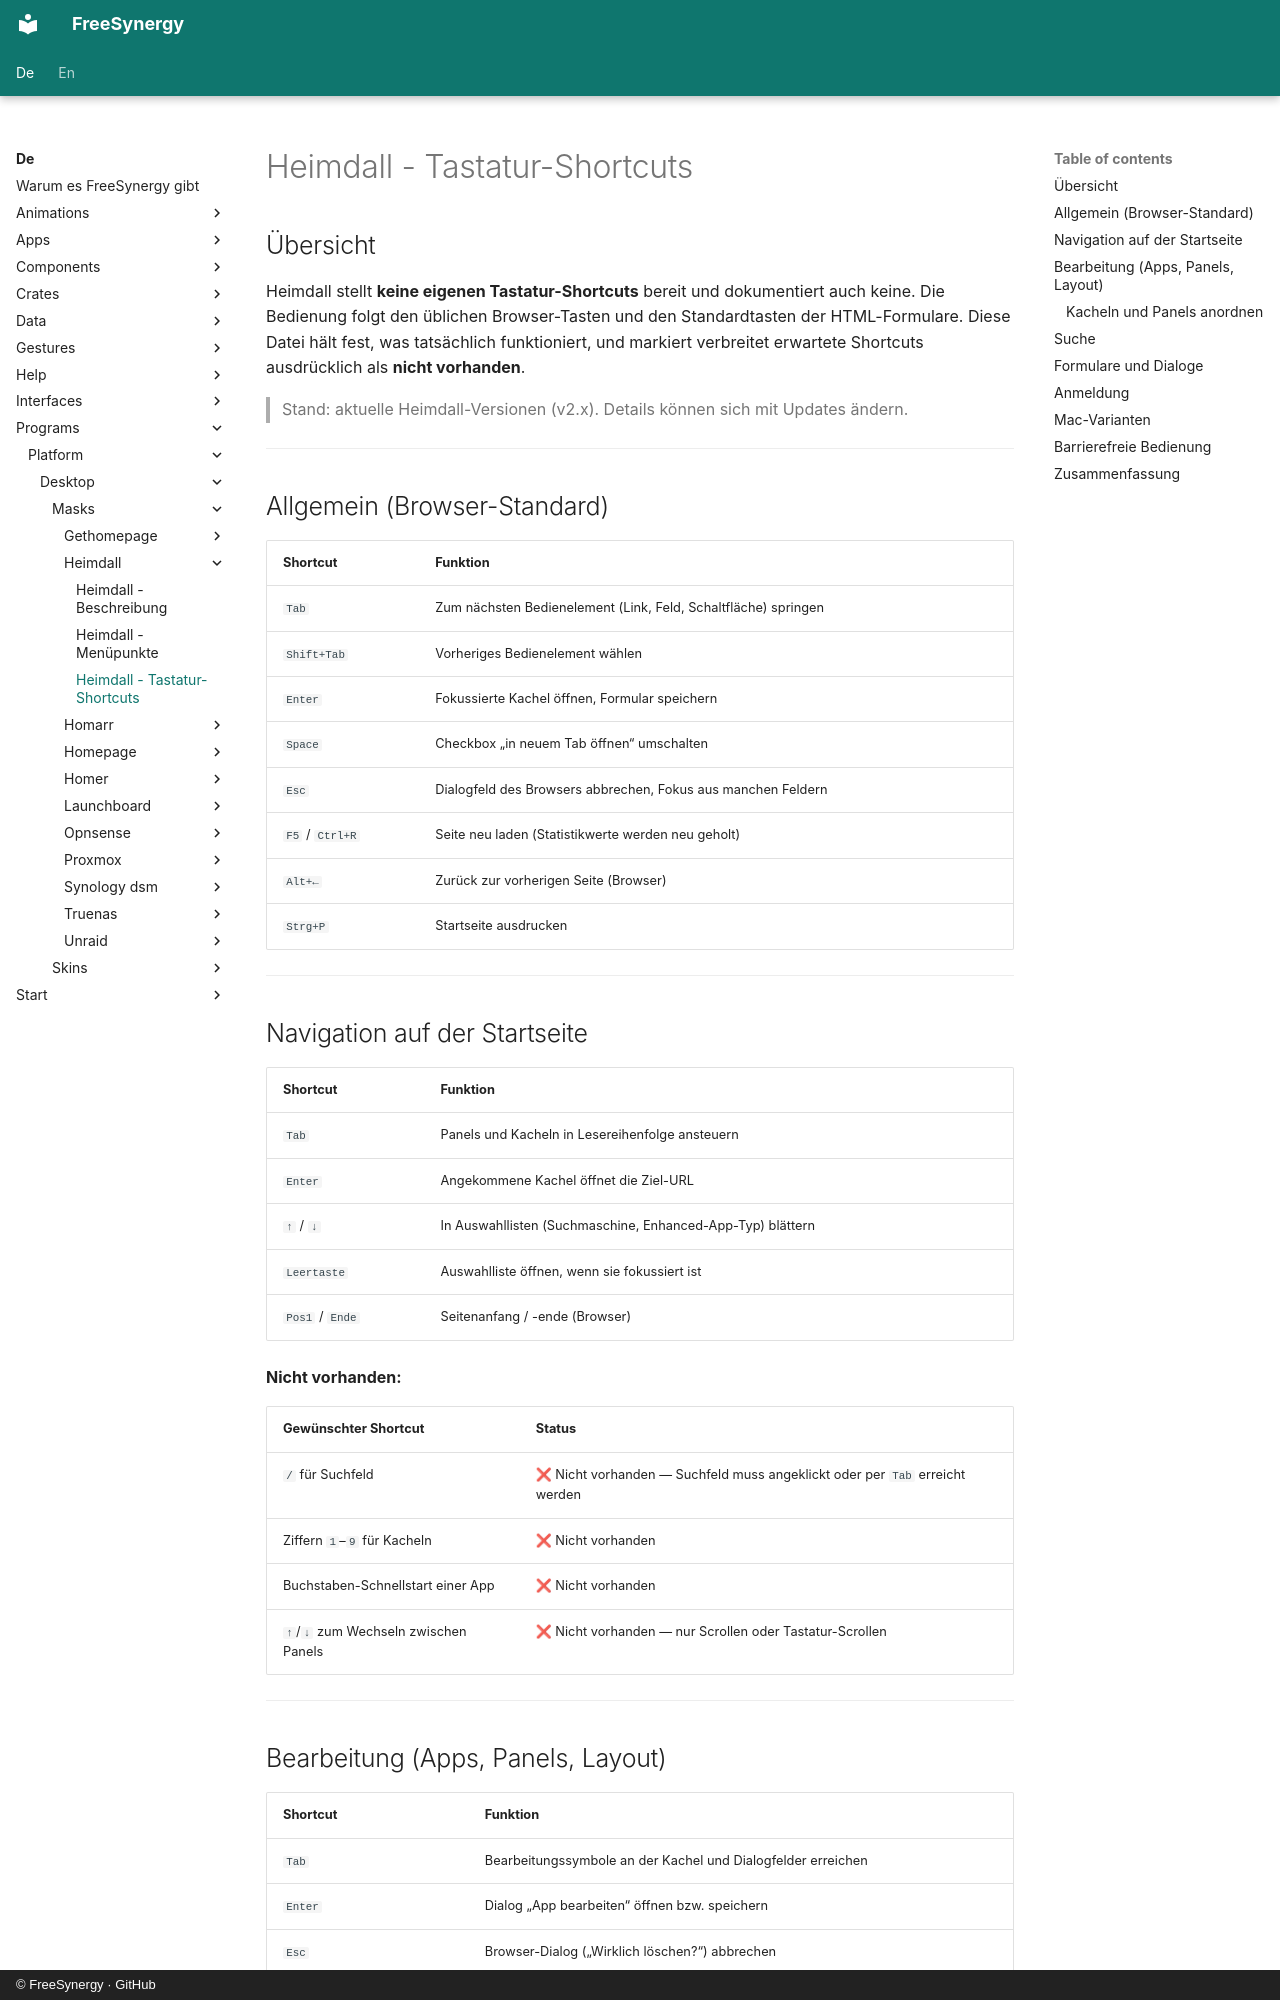

repository: FreeSynergy/fs-documentation · page: de/programs/platform/desktop/masks/heimdall/shortcuts/index.html · generator: mkdocs · copyright: © FreeSynergy · GitHub

# Heimdall - Tastatur-Shortcuts

## Übersicht

Heimdall stellt **keine eigenen Tastatur-Shortcuts** bereit und dokumentiert auch keine. Die Bedienung folgt den üblichen Browser-Tasten und den Standardtasten der HTML-Formulare. Diese Datei hält fest, was tatsächlich funktioniert, und markiert verbreitet erwartete Shortcuts ausdrücklich als **nicht vorhanden**.

> Stand: aktuelle Heimdall-Versionen (v2.x). Details können sich mit Updates ändern.

---

## Allgemein (Browser-Standard)

| Shortcut | Funktion |
|----------|----------|
| `Tab` | Zum nächsten Bedienelement (Link, Feld, Schaltfläche) springen |
| `Shift+Tab` | Vorheriges Bedienelement wählen |
| `Enter` | Fokussierte Kachel öffnen, Formular speichern |
| `Space` | Checkbox „in neuem Tab öffnen“ umschalten |
| `Esc` | Dialogfeld des Browsers abbrechen, Fokus aus manchen Feldern |
| `F5` / `Ctrl+R` | Seite neu laden (Statistikwerte werden neu geholt) |
| `Alt+←` | Zurück zur vorherigen Seite (Browser) |
| `Strg+P` | Startseite ausdrucken |

---

## Navigation auf der Startseite

| Shortcut | Funktion |
|----------|----------|
| `Tab` | Panels und Kacheln in Lesereihenfolge ansteuern |
| `Enter` | Angekommene Kachel öffnet die Ziel-URL |
| `↑` / `↓` | In Auswahllisten (Suchmaschine, Enhanced-App-Typ) blättern |
| `Leertaste` | Auswahlliste öffnen, wenn sie fokussiert ist |
| `Pos1` / `Ende` | Seitenanfang / -ende (Browser) |

**Nicht vorhanden:**

| Gewünschter Shortcut | Status |
|----------------------|--------|
| `/` für Suchfeld | ❌ Nicht vorhanden — Suchfeld muss angeklickt oder per `Tab` erreicht werden |
| Ziffern `1`–`9` für Kacheln | ❌ Nicht vorhanden |
| Buchstaben-Schnellstart einer App | ❌ Nicht vorhanden |
| `↑`/`↓` zum Wechseln zwischen Panels | ❌ Nicht vorhanden — nur Scrollen oder Tastatur-Scrollen |

---
